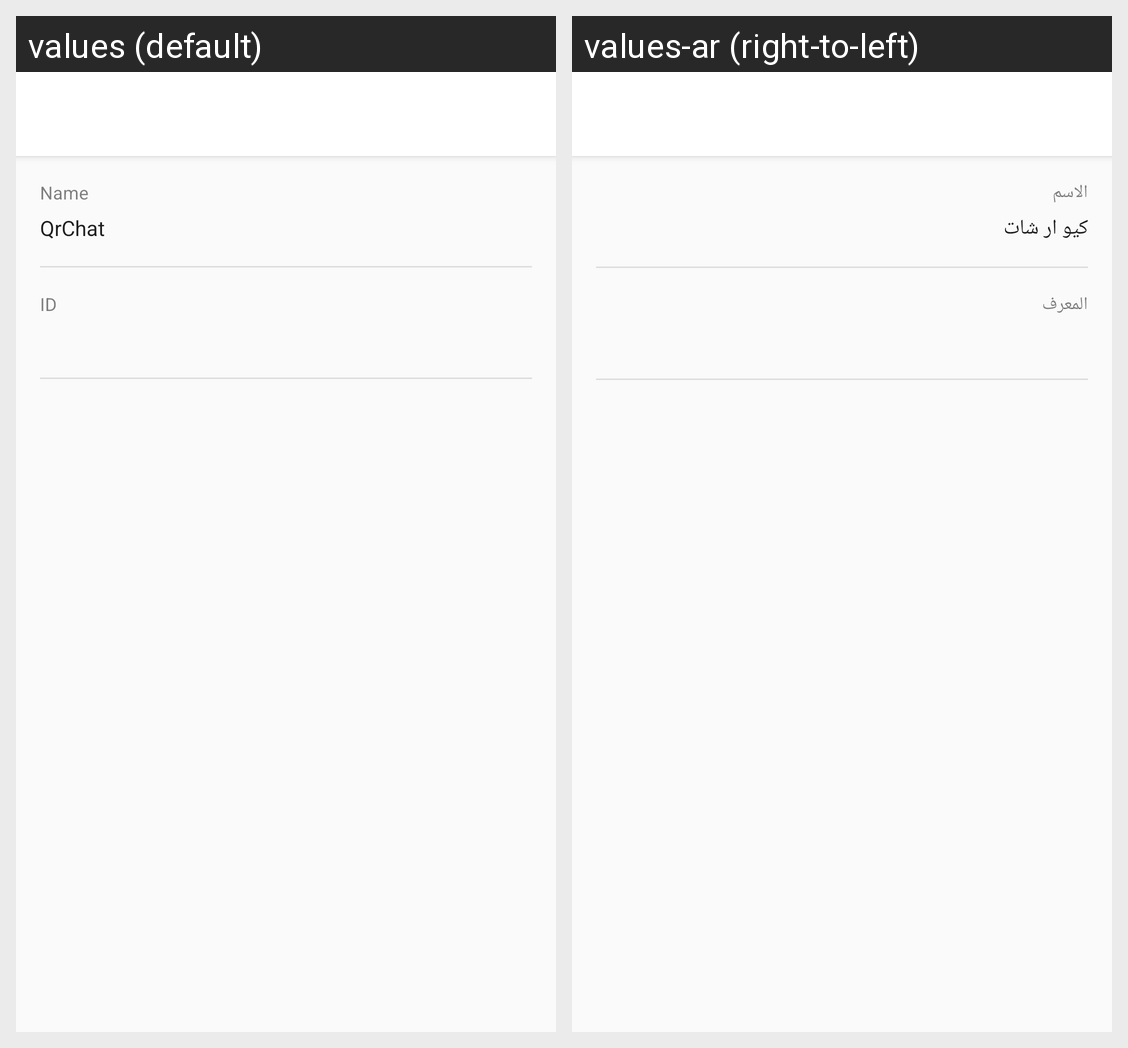

For this localized Android screen grid, give each drawn string resource with its value in every locale shown.
Android screen res/layout/activity_application_information.xml rendered under 2 locales, left to right: values (default), values-ar (right-to-left). Device: Nexus 5 (rendered at 1080×1920; each locale shown at half size, 540×960, under a caption strip naming it); theme AppTheme.
Strings drawn on this screen, with the default value and each locale's value (text and hints the layout hard-codes, and strings that could not be matched under every locale, appear in the picture but are not listed):

calls_application_name
  values: Name
  values-ar: الاسم

calls_app_name
  values: QrChat
  values-ar: كيو ار شات

calls_application_id
  values: ID
  values-ar: المعرف
